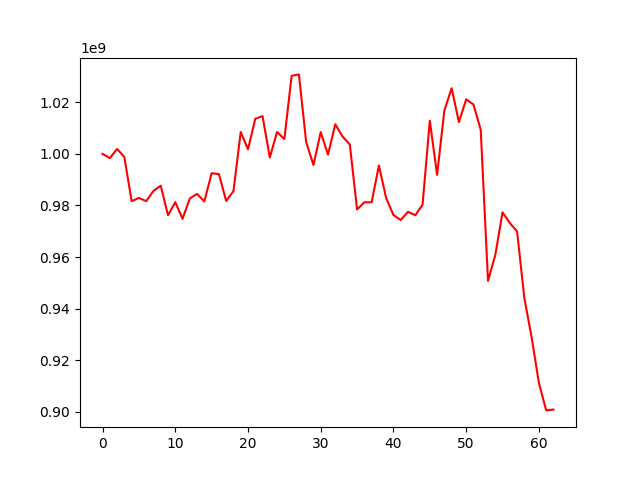

Source data for this figure (header and first rows):
, 0
0, 1000000000
1, 998333616
2, 1001897999
3, 998777266
4, 981645641
5, 982930833
6, 981665876
7, 985620187
8, 987673798
9, 976188009
10, 981278010
11, 974845330
12, 982720005
13, 984472348
14, 981534000
15, 992496215
16, 992149993
17, 981757851
18, 985548020
19, 1008484454
20, 1001765584
21, 1013598217
22, 1014640053
23, 998590906
24, 1008479985
25, 1005738287
26, 1030237432
27, 1030790989
28, 1004563531
29, 995677029
30, 1008411735
31, 999700169
32, 1011454527
33, 1006716972
34, 1003615176
35, 978460183
36, 981233068
37, 981233882
38, 995471067
39, 982835156
40, 976274451
41, 974369866
42, 977528771
43, 976200682
44, 980257190
45, 1012834123
46, 991850943
47, 1016810965
48, 1025419724
49, 1012314599
50, 1021113633
51, 1019130711
52, 1009329844
53, 950816860
54, 960733123
55, 977348216
56, 973185388
57, 969924327
58, 944068294
59, 928892813
... 3 more rows
